Photos from the image-classification dataset "dataset_minSize" in the GitHub repository giuseppefusco9/denoising_ae_unet. Its 2 classes are: clean image, wm img.

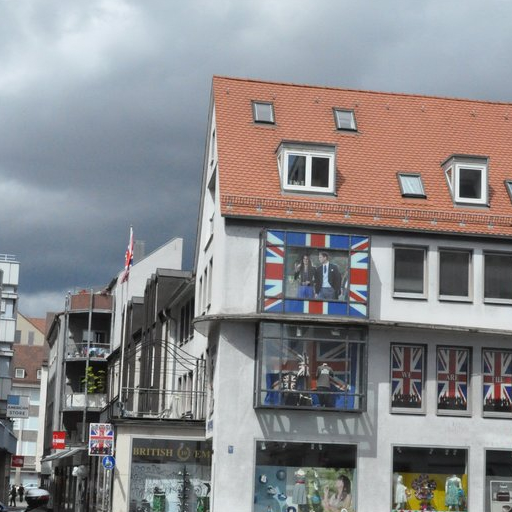
Label: wm img

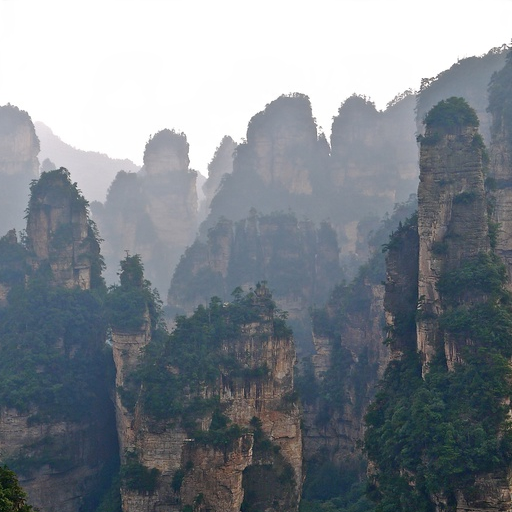
Label: wm img

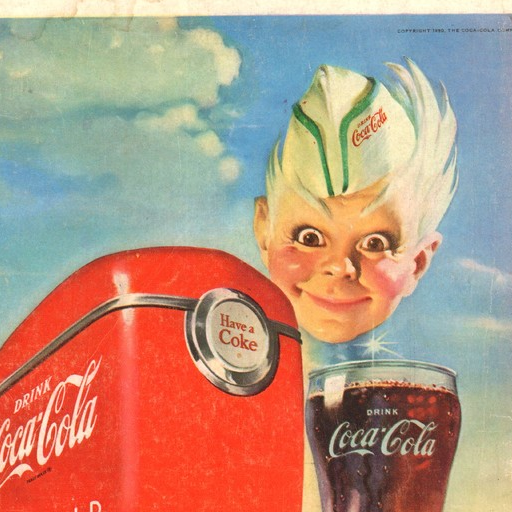
Label: clean image

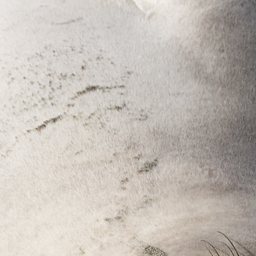
Label: clean image

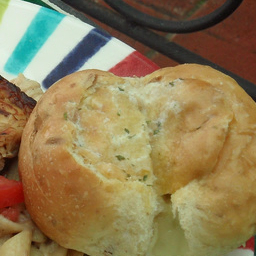
Label: wm img

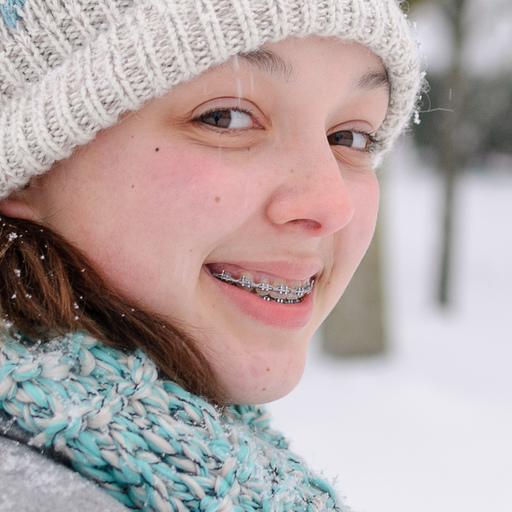
Label: clean image
